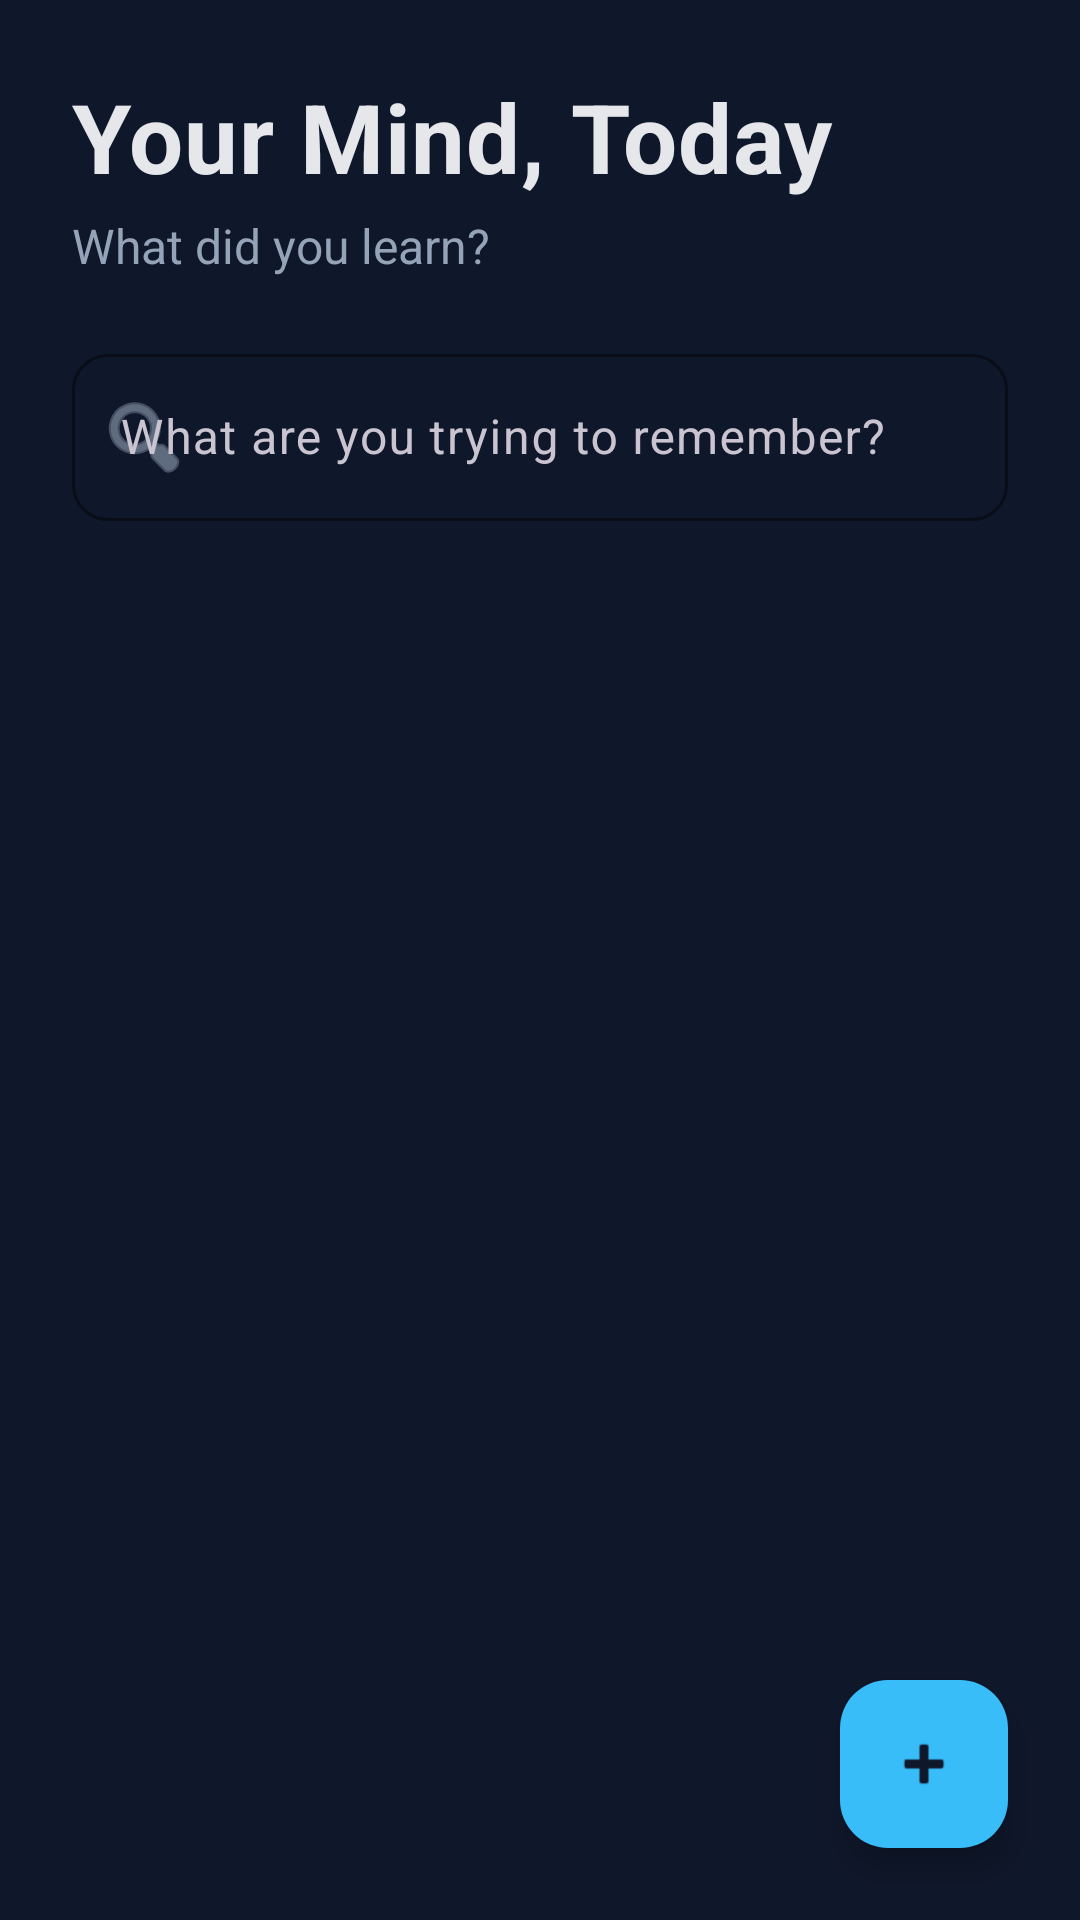

Layout XML and referenced resources for this Android screen:
<!-- AndroidManifest.xml: application theme Theme.SecondBrainLite -->
<!-- res/layout/activity_main.xml -->
<?xml version="1.0" encoding="utf-8"?>

<androidx.coordinatorlayout.widget.CoordinatorLayout 
    xmlns:android="http://schemas.android.com/apk/res/android"
    xmlns:app="http://schemas.android.com/apk/res-auto"
    android:layout_width="match_parent"
    android:layout_height="match_parent"
    android:background="@color/background_dark_navy">

    <LinearLayout
        android:layout_width="match_parent"
        android:layout_height="match_parent"
        android:orientation="vertical">

        
        <LinearLayout
            android:layout_width="match_parent"
            android:layout_height="wrap_content"
            android:orientation="vertical"
            android:padding="24dp">

            <TextView
                android:layout_width="wrap_content"
                android:layout_height="wrap_content"
                android:text="@string/header_your_mind"
                android:textColor="@color/text_off_white"
                android:textSize="32sp"
                android:textStyle="bold"
                android:letterSpacing="0.01"/>

            <TextView
                android:layout_width="wrap_content"
                android:layout_height="wrap_content"
                android:text="@string/subtext_what_learned"
                android:textColor="@color/text_secondary"
                android:textSize="16sp"
                android:layout_marginTop="4dp"/>

            
            <com.google.android.material.textfield.TextInputLayout
                android:layout_width="match_parent"
                android:layout_height="wrap_content"
                android:layout_marginTop="20dp"
                style="@style/Widget.SecondBrain.TextInputLayout"
                app:startIconDrawable="@android:drawable/ic_menu_search"
                app:startIconTint="@color/text_secondary">

                <com.google.android.material.textfield.TextInputEditText
                    android:id="@+id/searchEditText"
                    android:layout_width="match_parent"
                    android:layout_height="wrap_content"
                    android:hint="@string/search_hint"
                    android:textColor="@color/text_off_white"
                    android:textColorHint="@color/text_secondary"
                    android:maxLines="1"
                    android:imeOptions="actionSearch"/>

            </com.google.android.material.textfield.TextInputLayout>

        </LinearLayout>

        
        <androidx.recyclerview.widget.RecyclerView
            android:id="@+id/thoughtsRecyclerView"
            android:layout_width="match_parent"
            android:layout_height="0dp"
            android:layout_weight="1"
            android:paddingHorizontal="16dp"
            android:clipToPadding="false"/>

        
        <TextView
            android:id="@+id/emptyStateTextView"
            android:layout_width="wrap_content"
            android:layout_height="0dp"
            android:layout_weight="1"
            android:layout_gravity="center"
            android:text="@string/no_thoughts_yet"
            android:textColor="@color/text_secondary"
            android:textSize="16sp"
            android:gravity="center"
            android:visibility="gone"
            android:padding="32dp"/>

        
        <FrameLayout
            android:id="@+id/bannerAdContainer"
            android:layout_width="match_parent"
            android:layout_height="wrap_content"
            android:layout_gravity="bottom"
            android:background="@color/card_background"/>

    </LinearLayout>

    
    <com.google.android.material.floatingactionbutton.FloatingActionButton
        android:id="@+id/addThoughtFab"
        android:layout_width="wrap_content"
        android:layout_height="wrap_content"
        android:layout_gravity="bottom|end"
        android:layout_margin="24dp"
        android:src="@android:drawable/ic_input_add"
        app:tint="@color/background_dark_navy"
        app:backgroundTint="@color/primary_soft_blue"
        app:elevation="6dp"
        android:contentDescription="@string/add_thought_title"/>

</androidx.coordinatorlayout.widget.CoordinatorLayout>
<!-- resources referenced by this layout -->
<resources>
  <color name="background_dark_navy">#0F172A</color>
  <color name="card_background">#1E293B</color>
  <color name="primary_soft_blue">#38BDF8</color>
  <color name="text_off_white">#E5E7EB</color>
  <color name="text_secondary">#94A3B8</color>
  <string name="add_thought_title">New Thought</string>
  <string name="header_your_mind">Your Mind, Today</string>
  <string name="no_thoughts_yet">No thoughts yet. Tap + to add your first one.</string>
  <string name="search_hint">What are you trying to remember?</string>
  <string name="subtext_what_learned">What did you learn?</string>
  <style name="Widget.SecondBrain.TextInputLayout" parent="Widget.Material3.TextInputLayout.OutlinedBox">
          <item name="boxStrokeColor">@color/primary_soft_blue</item>
          <item name="hintTextColor">@color/text_secondary</item>
          <item name="boxCornerRadiusTopStart">12dp</item>
          <item name="boxCornerRadiusTopEnd">12dp</item>
          <item name="boxCornerRadiusBottomStart">12dp</item>
          <item name="boxCornerRadiusBottomEnd">12dp</item>
      </style>
  <style name="Theme.SecondBrainLite" parent="Base.Theme.SecondBrainLite" />
  <style name="Base.Theme.SecondBrainLite" parent="Theme.Material3.Dark.NoActionBar">
          
          <item name="colorPrimary">@color/primary_soft_blue</item>
          <item name="colorPrimaryVariant">@color/primary_soft_blue</item>
          <item name="colorOnPrimary">@color/background_dark_navy</item>
          
          
          <item name="colorSecondary">@color/secondary_green</item>
          <item name="colorSecondaryVariant">@color/secondary_green</item>
          <item name="colorOnSecondary">@color/background_dark_navy</item>
          
          
          <item name="android:colorBackground">@color/background_dark_navy</item>
          <item name="colorSurface">@color/card_background</item>
          <item name="colorOnSurface">@color/text_off_white</item>
          
          
          <item name="android:textColorPrimary">@color/text_off_white</item>
          <item name="android:textColorSecondary">@color/text_secondary</item>
          
          
          <item name="android:statusBarColor">@color/background_dark_navy</item>
          <item name="android:windowLightStatusBar" tools:targetApi="m">false</item>
          
          
          <item name="android:navigationBarColor">@color/background_dark_navy</item>
      </style>
  <color name="secondary_green">#22C55E</color>
</resources>
